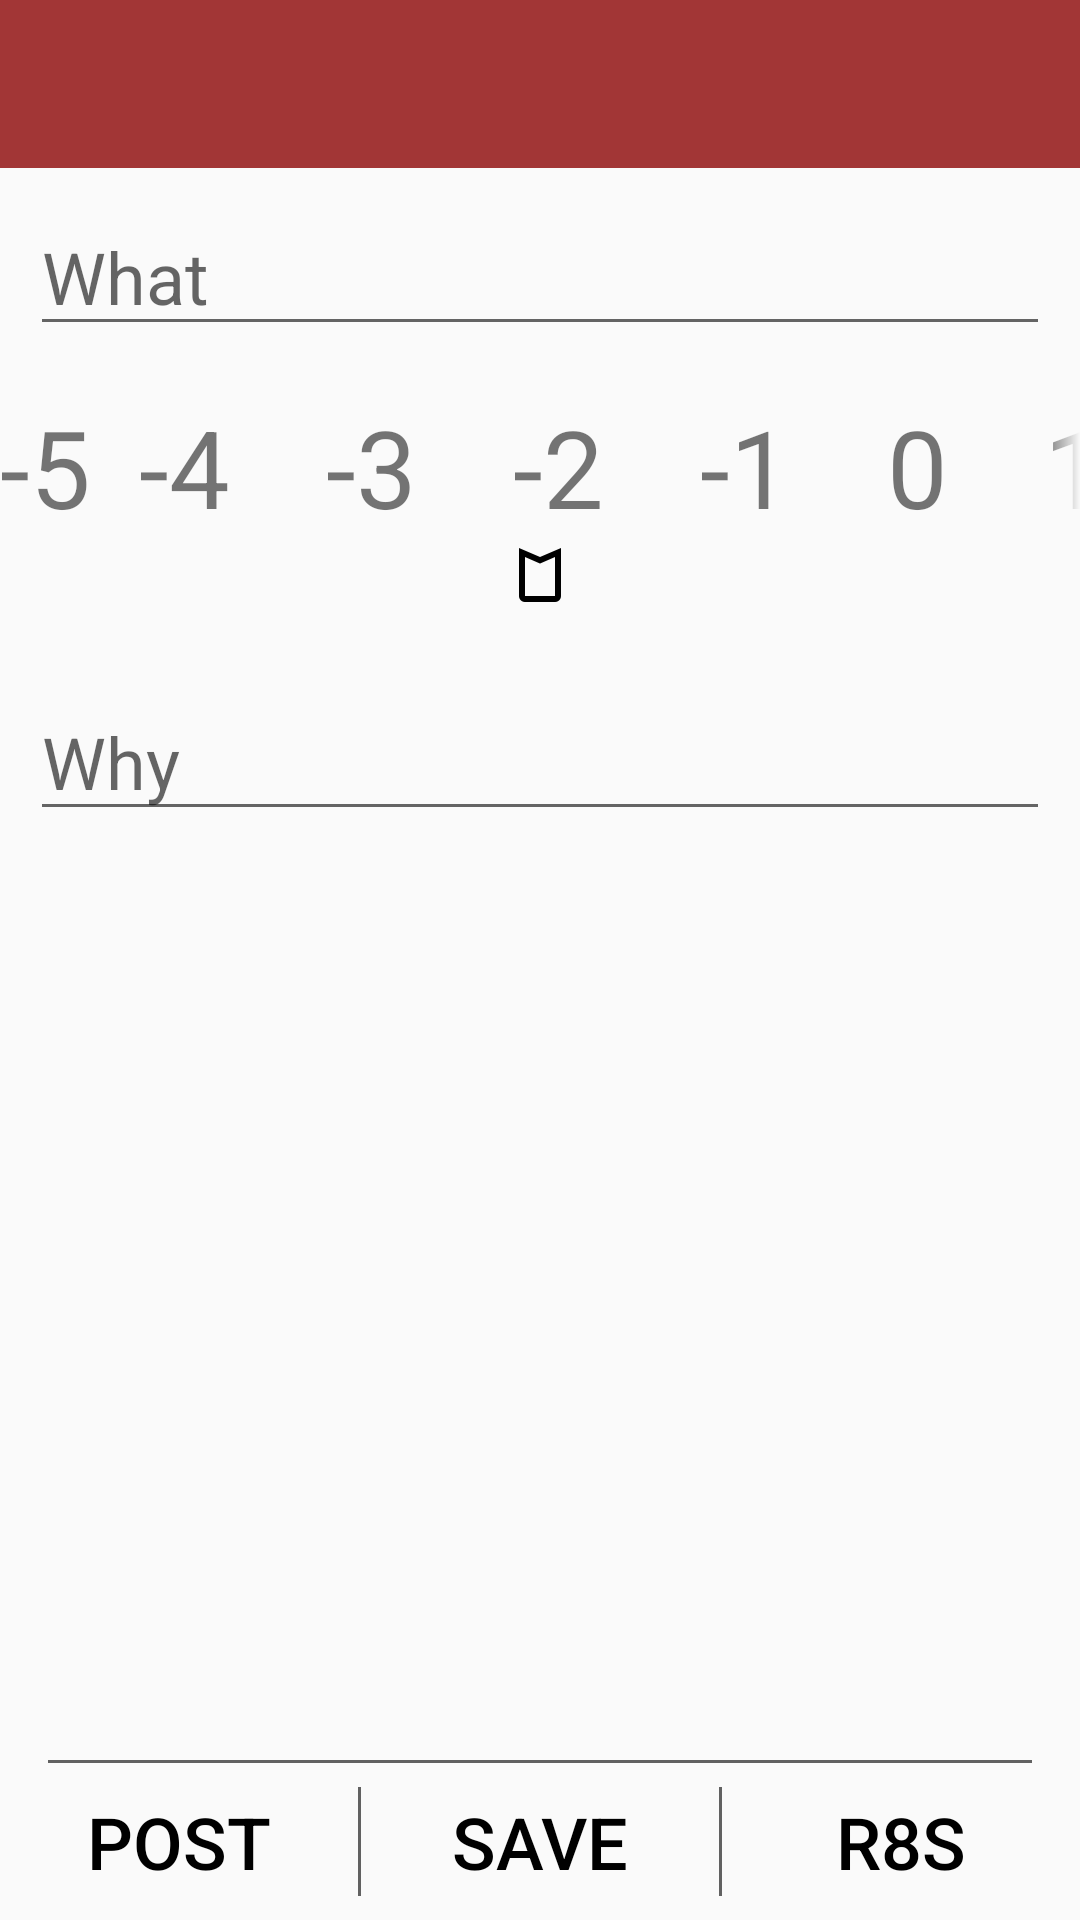

This screen was rendered from an Android layout file. Write that file and the resources it references.
<!-- AndroidManifest.xml: application theme r8rTheme -->
<!-- res/layout/activity_main.xml -->
<?xml version="1.0" encoding="utf-8"?>
<LinearLayout xmlns:android="http://schemas.android.com/apk/res/android"
    xmlns:tools="http://schemas.android.com/tools"
    xmlns:app="http://schemas.android.com/apk/res-auto"
    android:orientation="vertical"
    android:layout_width="match_parent"
    android:layout_height="match_parent"
    android:weightSum="1"
    android:focusable="true"
    android:focusableInTouchMode="true" >

    <android.support.v7.widget.Toolbar
        android:id="@+id/main_toolbar"
        android:layout_width="match_parent"
        android:layout_height="?attr/actionBarSize"
        android:background="?attr/colorPrimary"
        app:elevation="4dp"
        android:theme="@style/r8rTheme"
        app:popupTheme="@style/ThemeOverlay.AppCompat.Light"/>
    <LinearLayout
        android:orientation="horizontal"
        android:layout_width="match_parent"
        android:layout_height="wrap_content"
        android:layout_gravity="center_vertical"
        android:paddingBottom="16dp"
        android:paddingLeft="10dp"
        android:paddingTop="10dp"
        android:paddingRight="10dp">
        <EditText
            android:layout_width="0dp"
            android:layout_height="wrap_content"
            android:inputType="textCapSentences"
            android:hint="@string/what_string"
            android:textColor="#000000"
            android:id="@+id/editTextWhat"
            android:layout_gravity="center_horizontal"
            android:textSize="24sp"
            android:layout_weight="1" />

        <ImageView
            android:paddingTop="5dp"
            android:contentDescription="@string/clear_all_string"
            android:layout_width="wrap_content"
            android:layout_height="wrap_content"
            android:id="@+id/clearAll"
            android:onClick="clickClearAll"
            android:src="@drawable/ic_clear_black_48dp" />

    </LinearLayout>

    
        
        
        
        
        
        

    <HorizontalScrollView
        android:layout_width="wrap_content"
        android:layout_height="wrap_content"
        android:id="@+id/horizontalScrollView"
        android:fillViewport="true"
        android:measureAllChildren="false"
        android:scrollbars="none"
        android:requiresFadingEdge="horizontal" >

        <LinearLayout
            android:orientation="horizontal"
            android:layout_width="wrap_content"
            android:layout_height="wrap_content"
            android:layout_gravity="center_vertical" >


            <TextView
                android:layout_width="wrap_content"
                android:layout_height="wrap_content"
                android:text="@string/neg_five_string"
                android:id="@+id/textViewNegFive"
                android:textSize="36sp"
                android:textStyle="normal"
                android:onClick="clickNegFive"/>
            <TextView
                android:layout_width="wrap_content"
                android:layout_height="wrap_content"
                android:text="@string/neg_four_string"
                android:id="@+id/textViewNegFour"
                android:textSize="36sp"
                android:textStyle="normal"
                android:paddingLeft="16dp"
                android:paddingRight="16dp"
                android:onClick="clickNegFour"/>
            <TextView
                android:layout_width="wrap_content"
                android:layout_height="wrap_content"
                android:text="@string/neg_three_string"
                android:id="@+id/textViewNegThree"
                android:textSize="36sp"
                android:textStyle="normal"
                android:paddingLeft="16dp"
                android:paddingRight="16dp"
                android:onClick="clickNegThree"/>
            <TextView
                android:layout_width="wrap_content"
                android:layout_height="wrap_content"
                android:text="@string/neg_two_string"
                android:id="@+id/textViewNegTwo"
                android:textSize="36sp"
                android:textStyle="normal"
                android:paddingLeft="16dp"
                android:paddingRight="16dp"
                android:onClick="clickNegTwo"/>
            <TextView
                android:layout_width="wrap_content"
                android:layout_height="wrap_content"
                android:text="@string/neg_one_string"
                android:id="@+id/textViewNegOne"
                android:textSize="36sp"
                android:textStyle="normal"
                android:paddingLeft="16dp"
                android:paddingRight="16dp"
                android:onClick="clickNegOne"/>
            <TextView
                android:layout_width="wrap_content"
                android:layout_height="wrap_content"
                android:text="@string/zero_string"
                android:id="@+id/textViewZero"
                android:textSize="36sp"
                android:paddingLeft="16dp"
                android:paddingRight="16dp"
                android:textStyle="normal"
                android:onClick="clickZero"/>
            <TextView
                android:layout_width="wrap_content"
                android:layout_height="wrap_content"
                android:text="@string/one_string"
                android:id="@+id/textViewOne"
                android:textSize="36sp"
                android:textStyle="normal"
                android:paddingLeft="16dp"
                android:paddingRight="16dp"
                android:onClick="clickOne"/>
            <TextView
                android:layout_width="wrap_content"
                android:layout_height="wrap_content"
                android:text="@string/two_string"
                android:id="@+id/textViewTwo"
                android:textSize="36sp"
                android:textStyle="normal"
                android:paddingLeft="16dp"
                android:paddingRight="16dp"
                android:onClick="clickTwo"/>
            <TextView
                android:layout_width="wrap_content"
                android:layout_height="wrap_content"
                android:text="@string/three_string"
                android:id="@+id/textViewThree"
                android:textSize="36sp"
                android:textStyle="normal"
                android:paddingLeft="16dp"
                android:paddingRight="16dp"
                android:onClick="clickThree"/>
            <TextView
                android:layout_width="wrap_content"
                android:layout_height="wrap_content"
                android:text="@string/four_string"
                android:id="@+id/textViewFour"
                android:textSize="36sp"
                android:textStyle="normal"
                android:paddingLeft="16dp"
                android:paddingRight="16dp"
                android:onClick="clickFour"/>
            <TextView
                android:layout_width="wrap_content"
                android:layout_height="wrap_content"
                android:text="@string/five_string"
                android:id="@+id/textViewFive"
                android:textSize="36sp"
                android:textStyle="normal"
                android:onClick="clickFive"/>

        </LinearLayout>
    </HorizontalScrollView>

    <ImageView
        android:layout_width="wrap_content"
        android:layout_height="wrap_content"
        android:id="@+id/imageView2"
        android:layout_gravity="center_horizontal"
        android:src="@drawable/ic_in_not_black_24dp"
        android:contentDescription="@string/selector_bottom_string"/>
    <LinearLayout
        android:orientation="horizontal"
        android:layout_width="match_parent"
        android:layout_height="0dp"
        android:layout_gravity="center_vertical"
        android:layout_weight="1"
        android:paddingLeft="10dp"
        android:paddingRight="10dp"
        android:paddingTop="24dp" >
        <ScrollView
            android:layout_width="match_parent"
            android:layout_height="match_parent">
            <EditText
                android:layout_width="match_parent"
                android:layout_height="wrap_content"
                android:id="@+id/editTextWhy"
                android:textSize="24sp"
                android:inputType="textCapSentences|textMultiLine|textShortMessage"
                android:hint="@string/why_string"
                android:textColor="#000000"/>
        </ScrollView>
    </LinearLayout>
    <View
        android:layout_width="match_parent"
        android:layout_height="1dp"
        android:background="#9c000000"
        android:layout_marginRight="16dp"
        android:layout_marginLeft="16dp"/>
    <LinearLayout
        android:layout_width="match_parent"
        android:layout_height="wrap_content"
        android:gravity="center|bottom"
        android:orientation="horizontal" >
        <Button
            android:layout_width="fill_parent"
            android:layout_height="wrap_content"
            android:text="@string/post_string"
            android:textSize="24sp"
            android:id="@+id/buttonPost"
            android:layout_gravity="bottom"
            android:layout_weight="1"
            style="?android:attr/buttonBarButtonStyle"
            android:onClick="clickPost"
            android:textColor="#000000"
            tools:ignore="NestedWeights" />
        <View
            android:layout_width="1dp"
            android:layout_height="match_parent"
            android:background="#9c000000"
            android:layout_marginTop="8dp"
            android:layout_marginBottom="8dp"/>

        <Button
            android:layout_width="fill_parent"
            android:layout_height="wrap_content"
            android:text="@string/save_string"
            android:textSize="24sp"
            android:id="@+id/buttonSave"
            android:layout_gravity="bottom"
            android:layout_weight="1"
            style="?android:attr/buttonBarButtonStyle"
            android:onClick="clickSaveR8"
            android:textColor="#000000"
            tools:ignore="NestedWeights" />
        <View
            android:layout_width="1dp"
            android:layout_height="match_parent"
            android:background="#9c000000"
            android:layout_marginTop="8dp"
            android:layout_marginBottom="8dp"/>

        <Button
            android:layout_width="fill_parent"
            android:layout_height="wrap_content"
            android:text="@string/R8S_string"
            android:textSize="24sp"
            android:id="@+id/buttonGoToR8S"
            android:layout_gravity="bottom"
            android:layout_weight="1"
            style="?android:attr/buttonBarButtonStyle"
            android:onClick="clickGoToR8S"
            android:textColor="#000000" />

    </LinearLayout>
</LinearLayout>
<!-- resources referenced by this layout -->
<resources>
  <!-- drawable ic_in_not_black_24dp: png bitmap (drawable-hdpi, 431 bytes) -->
  <string name="R8S_string">R8S</string>
  <string name="clear_all_string">Clear All</string>
  <string name="five_string">5</string>
  <string name="four_string">4</string>
  <string name="neg_five_string">-5</string>
  <string name="neg_four_string">-4</string>
  <string name="neg_one_string">-1</string>
  <string name="neg_three_string">-3</string>
  <string name="neg_two_string">-2</string>
  <string name="one_string">1</string>
  <string name="post_string">POST</string>
  <string name="save_string">SAVE</string>
  <string name="selector_bottom_string">Selector Bottom</string>
  <string name="selector_top_string">Selector Top</string>
  <string name="three_string">3</string>
  <string name="two_string">2</string>
  <string name="what_string">What</string>
  <string name="why_string">Why</string>
  <string name="zero_string">0</string>
  <style name="r8rTheme" parent="Theme.AppCompat.Light.NoActionBar">
          <item name="colorPrimary">@color/primary_material_light_now</item>
          <item name="colorPrimaryDark">@color/primary_dark_material_light_now</item>
          <item name="android:textColorPrimary">@color/primary_text_material_light_now</item>
          <item name="colorAccent">@color/accent_material_light_now</item>
          <item name="android:colorBackground">@color/background_material_light</item>
      </style>
  <color name="primary_material_light_now">#a23636</color>
  <color name="primary_dark_material_light_now">#751111</color>
  <color name="primary_text_material_light_now">#fafafa</color>
</resources>
